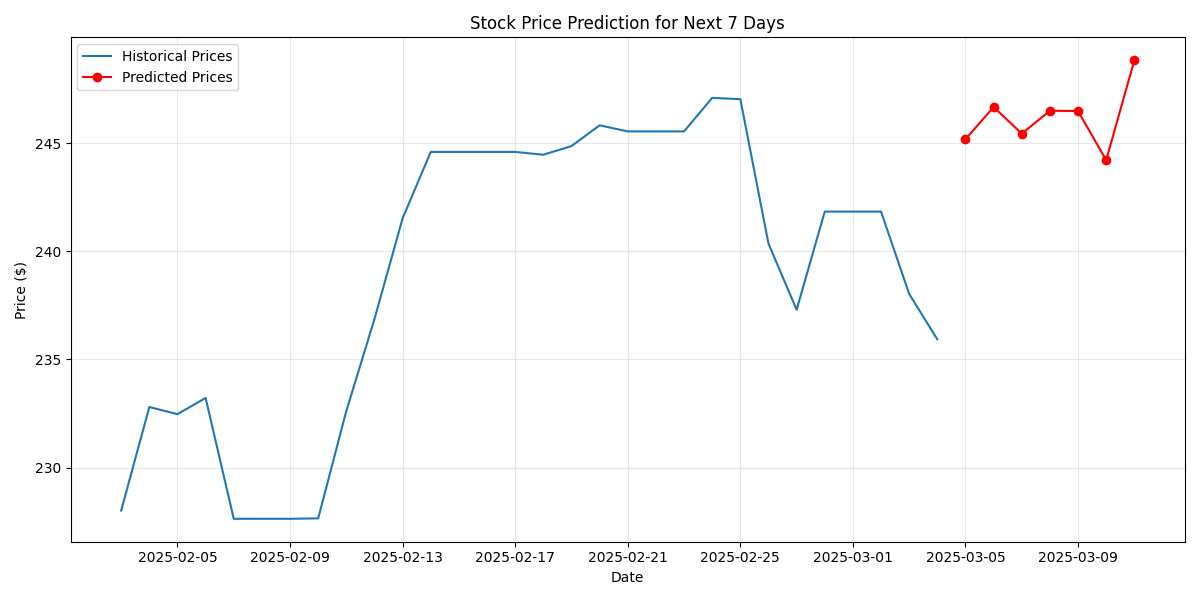

The data file committed next to this chart (first rows):
Date, Predicted_Close
2025-03-05, 245.2
2025-03-06, 246.7
2025-03-07, 245.4
2025-03-08, 246.5
2025-03-09, 246.5
2025-03-10, 244.2
2025-03-11, 248.8
